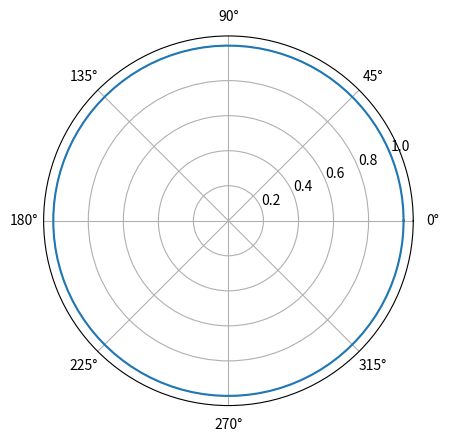

Here is the Python script that generated this plot:
import matplotlib.pyplot as plt
import numpy as np

theta = np.linspace(0,2*np.pi,100)
x = np.cos(theta)
y = np.sin(theta)

r = (x**2 + y**2)**0.5

ax = plt.subplot(1,1,1,projection='polar')
ax.plot(theta,r)

plt.show()
